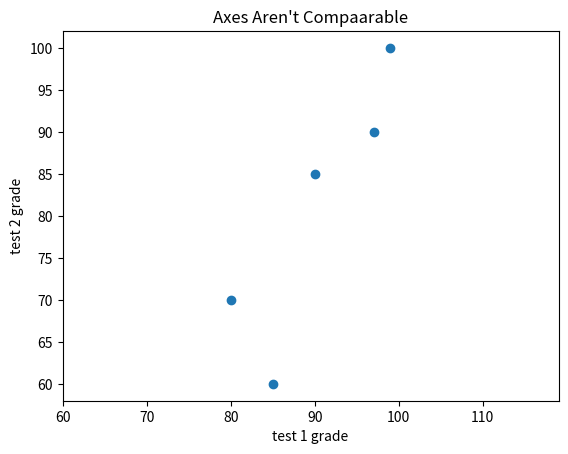

Recreate this plot in Python.
from matplotlib import pyplot as plt

test_1_grades = [99,90,85,97,80]
test_2_grades = [100,85,60,90,70]

# 축의 범위를 균등하게 분할하는 명령어 추가
plt.axis("equal")

plt.scatter(test_1_grades, test_2_grades)
plt.title("Axes Aren't Compaarable")
plt.xlabel("test 1 grade")
plt.ylabel("test 2 grade")
plt.show()
